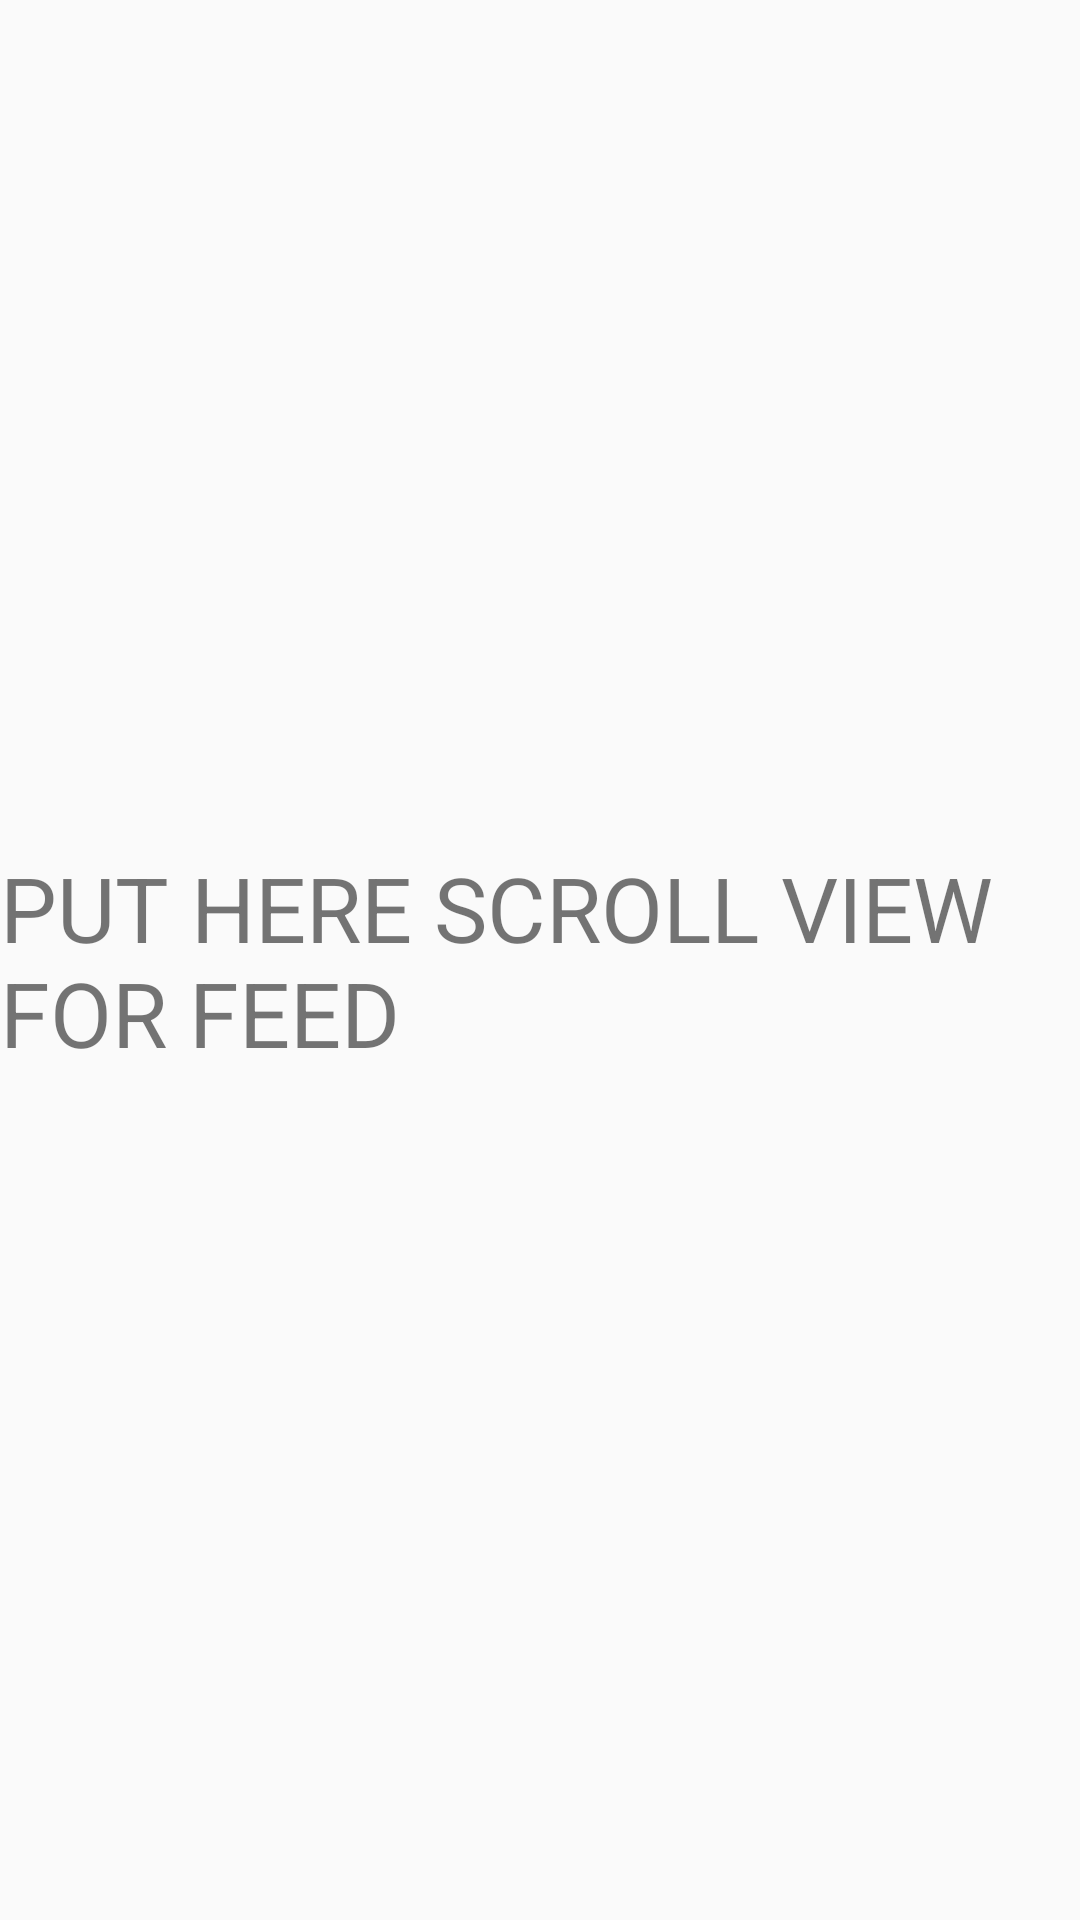

Produce the Android XML layout that renders to this screen, including the resource entries it uses.
<!-- AndroidManifest.xml: application theme AppTheme -->
<!-- res/layout/fragment_feed.xml -->
<?xml version="1.0" encoding="utf-8"?>
<RelativeLayout xmlns:android="http://schemas.android.com/apk/res/android"
    android:layout_width="match_parent"
    android:layout_height="match_parent">

    <TextView
        android:layout_width="wrap_content"
        android:layout_height="wrap_content"
        android:text="PUT HERE SCROLL VIEW FOR FEED"
        android:textSize="30sp"
        android:layout_centerInParent="true"/>

</RelativeLayout>
<!-- resources referenced by this layout -->
<resources>
  <style name="AppTheme" parent="Theme.AppCompat.Light.NoActionBar">
          
          <item name="colorPrimary">@color/colorPrimary</item>
          <item name="colorPrimaryDark">@color/colorPrimaryDark</item>
          <item name="colorAccent">@color/colorPrimary</item>
      </style>
  <color name="colorPrimary">#66158b</color>
  <color name="colorPrimaryDark">#00574B</color>
</resources>
